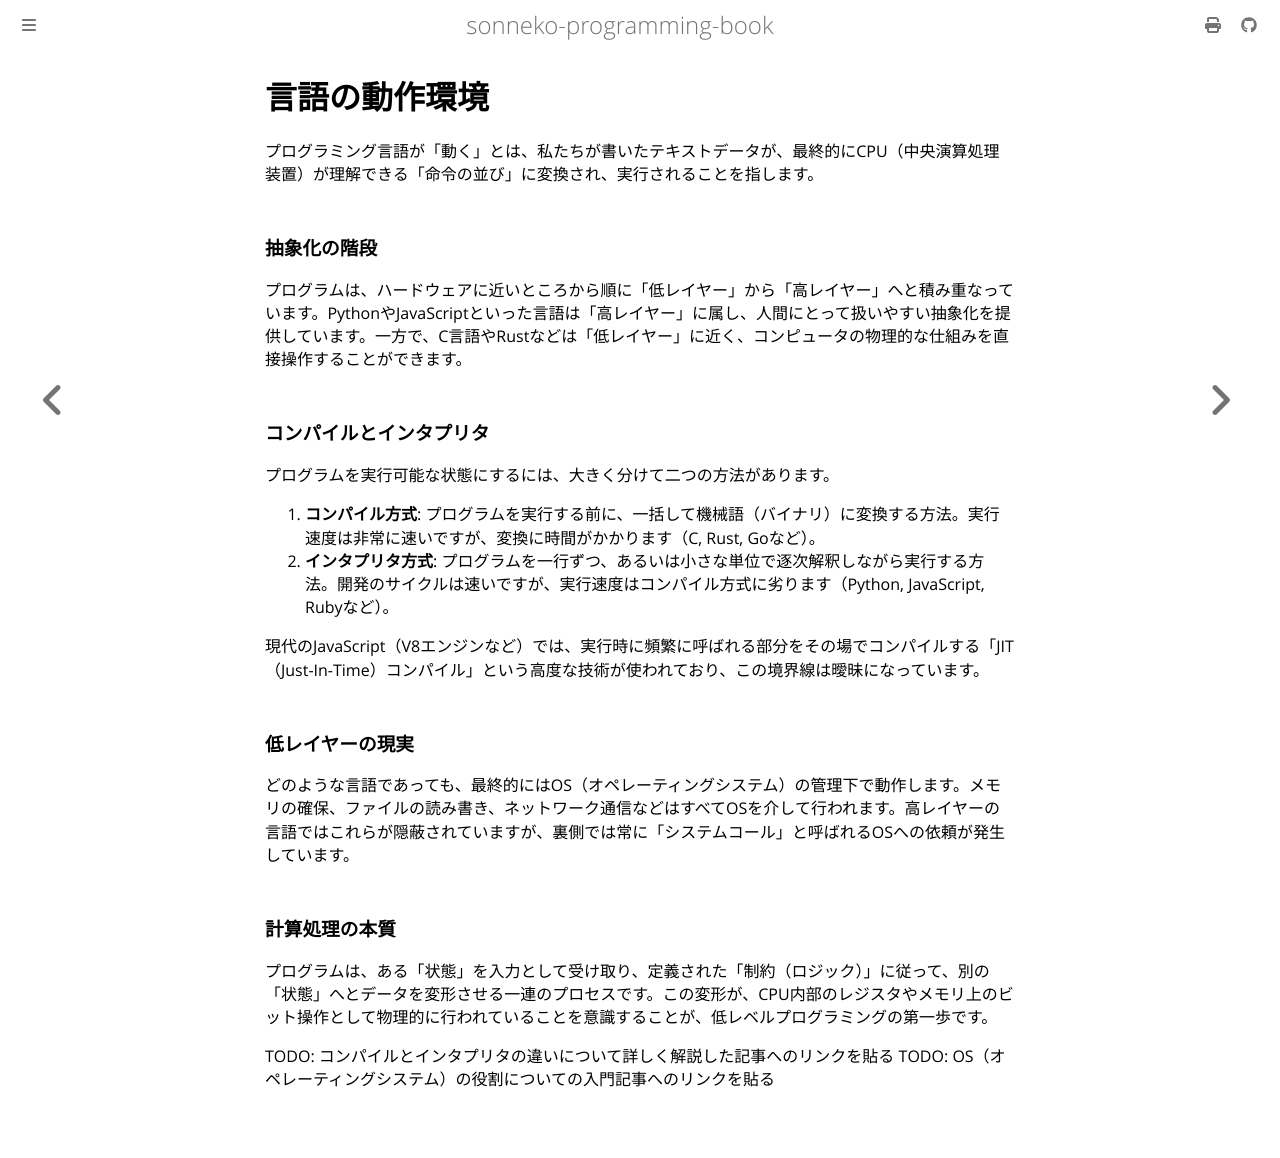

repository: sonneko/programming-book · page: 10-low-level-programming/001.html · generator: mdbook

# 言語の動作環境

プログラミング言語が「動く」とは、私たちが書いたテキストデータが、最終的にCPU（中央演算処理装置）が理解できる「命令の並び」に変換され、実行されることを指します。

### 抽象化の階段
プログラムは、ハードウェアに近いところから順に「低レイヤー」から「高レイヤー」へと積み重なっています。PythonやJavaScriptといった言語は「高レイヤー」に属し、人間にとって扱いやすい抽象化を提供しています。一方で、C言語やRustなどは「低レイヤー」に近く、コンピュータの物理的な仕組みを直接操作することができます。

### コンパイルとインタプリタ
プログラムを実行可能な状態にするには、大きく分けて二つの方法があります。

1. **コンパイル方式**: プログラムを実行する前に、一括して機械語（バイナリ）に変換する方法。実行速度は非常に速いですが、変換に時間がかかります（C, Rust, Goなど）。
2. **インタプリタ方式**: プログラムを一行ずつ、あるいは小さな単位で逐次解釈しながら実行する方法。開発のサイクルは速いですが、実行速度はコンパイル方式に劣ります（Python, JavaScript, Rubyなど）。

現代のJavaScript（V8エンジンなど）では、実行時に頻繁に呼ばれる部分をその場でコンパイルする「JIT（Just-In-Time）コンパイル」という高度な技術が使われており、この境界線は曖昧になっています。

### 低レイヤーの現実
どのような言語であっても、最終的にはOS（オペレーティングシステム）の管理下で動作します。メモリの確保、ファイルの読み書き、ネットワーク通信などはすべてOSを介して行われます。高レイヤーの言語ではこれらが隠蔽されていますが、裏側では常に「システムコール」と呼ばれるOSへの依頼が発生しています。

### 計算処理の本質
プログラムは、ある「状態」を入力として受け取り、定義された「制約（ロジック）」に従って、別の「状態」へとデータを変形させる一連のプロセスです。この変形が、CPU内部のレジスタやメモリ上のビット操作として物理的に行われていることを意識することが、低レベルプログラミングの第一歩です。

TODO: コンパイルとインタプリタの違いについて詳しく解説した記事へのリンクを貼る
TODO: OS（オペレーティングシステム）の役割についての入門記事へのリンクを貼る
